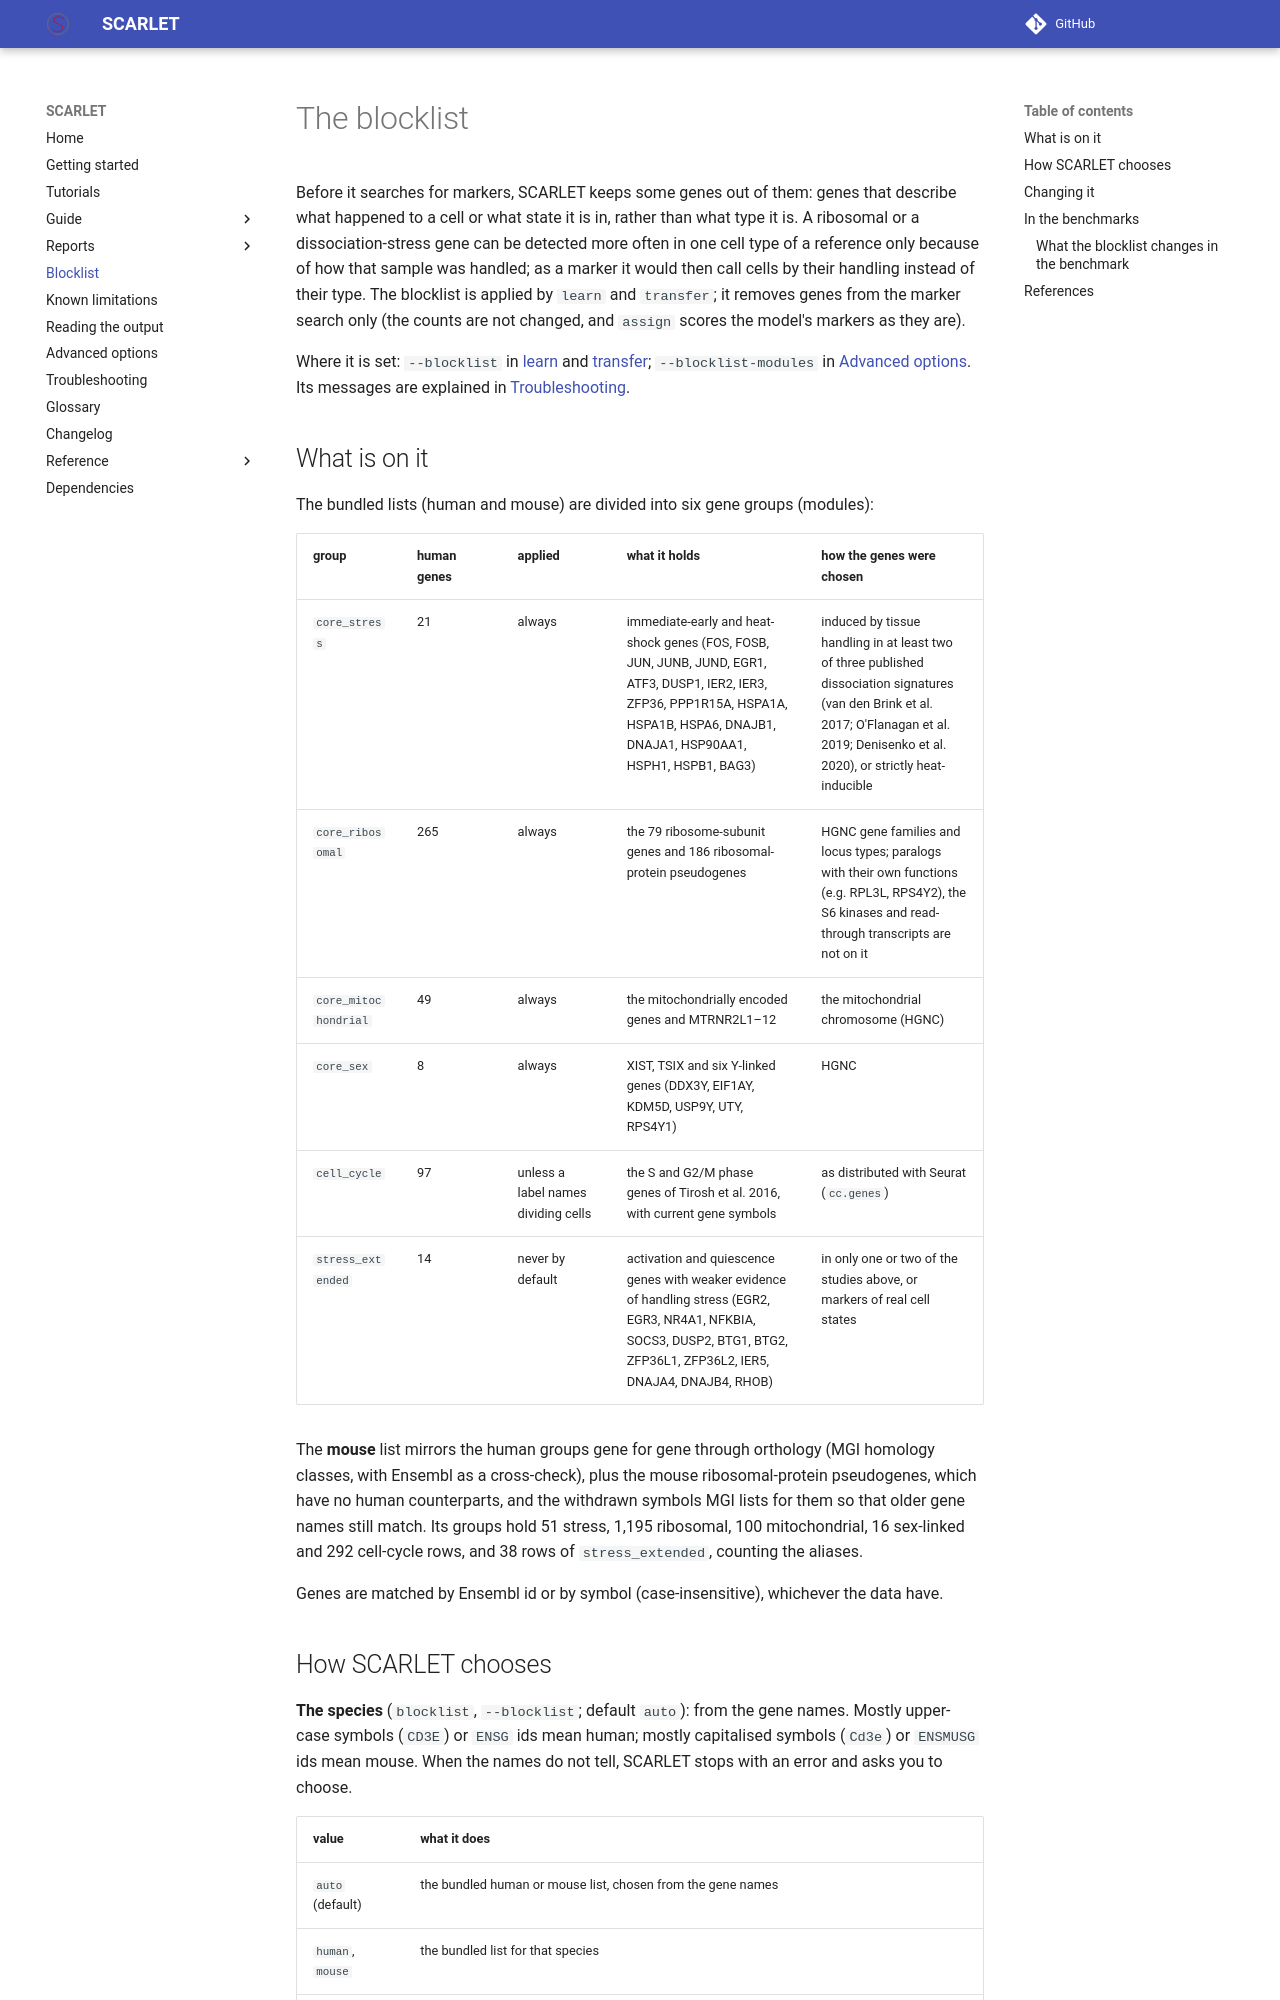

repository: matteo14c/scarlet-sc · page: blocklist/index.html · generator: mkdocs

# The blocklist

Before it searches for markers, SCARLET keeps some genes out of them: genes that describe what happened to a cell
or what state it is in, rather than what type it is. A ribosomal or a dissociation-stress gene can be detected more
often in one cell type of a reference only because of how that sample was handled; as a marker it would then call
cells by their handling instead of their type. The blocklist is applied by `learn` and `transfer`; it removes genes
from the marker search only (the counts are not changed, and `assign` scores the model's markers as they are).

Where it is set: `--blocklist` in [learn](guide/learn.md#blocklist) and [transfer](guide/transfer.md);
`--blocklist-modules` in [Advanced options](advanced.md#blocklist_modules). Its messages are explained in
[Troubleshooting](troubleshooting.md#the-blocklist).

## What is on it

The bundled lists (human and mouse) are divided into six gene groups (modules):

| group | human genes | applied | what it holds | how the genes were chosen |
| :--- | :--- | :--- | :--- | :--- |
| `core_stress` | 21 | always | immediate-early and heat-shock genes (FOS, FOSB, JUN, JUNB, JUND, EGR1, ATF3, DUSP1, IER2, IER3, ZFP36, PPP1R15A, HSPA1A, HSPA1B, HSPA6, DNAJB1, DNAJA1, HSP90AA1, HSPH1, HSPB1, BAG3) | induced by tissue handling in at least two of three published dissociation signatures (van den Brink et al. 2017; O'Flanagan et al. 2019; Denisenko et al. 2020), or strictly heat-inducible |
| `core_ribosomal` | 265 | always | the 79 ribosome-subunit genes and 186 ribosomal-protein pseudogenes | HGNC gene families and locus types; paralogs with their own functions (e.g. RPL3L, RPS4Y2), the S6 kinases and read-through transcripts are not on it |
| `core_mitochondrial` | 49 | always | the mitochondrially encoded genes and MTRNR2L1–12 | the mitochondrial chromosome (HGNC) |
| `core_sex` | 8 | always | XIST, TSIX and six Y-linked genes (DDX3Y, EIF1AY, KDM5D, USP9Y, UTY, RPS4Y1) | HGNC |
| `cell_cycle` | 97 | unless a label names dividing cells | the S and G2/M phase genes of Tirosh et al. 2016, with current gene symbols | as distributed with Seurat (`cc.genes`) |
| `stress_extended` | 14 | never by default | activation and quiescence genes with weaker evidence of handling stress (EGR2, EGR3, NR4A1, NFKBIA, SOCS3, DUSP2, BTG1, BTG2, ZFP36L1, ZFP36L2, IER5, DNAJA4, DNAJB4, RHOB) | in only one or two of the studies above, or markers of real cell states |

The **mouse** list mirrors the human groups gene for gene through orthology (MGI homology classes, with Ensembl as a
cross-check), plus the mouse ribosomal-protein pseudogenes, which have no human counterparts, and the withdrawn
symbols MGI lists for them so that older gene names still match. Its groups hold 51 stress, 1,195 ribosomal, 100
mitochondrial, 16 sex-linked and 292 cell-cycle rows, and 38 rows of `stress_extended`, counting the aliases.

Genes are matched by Ensembl id or by symbol (case-insensitive), whichever the data have.
